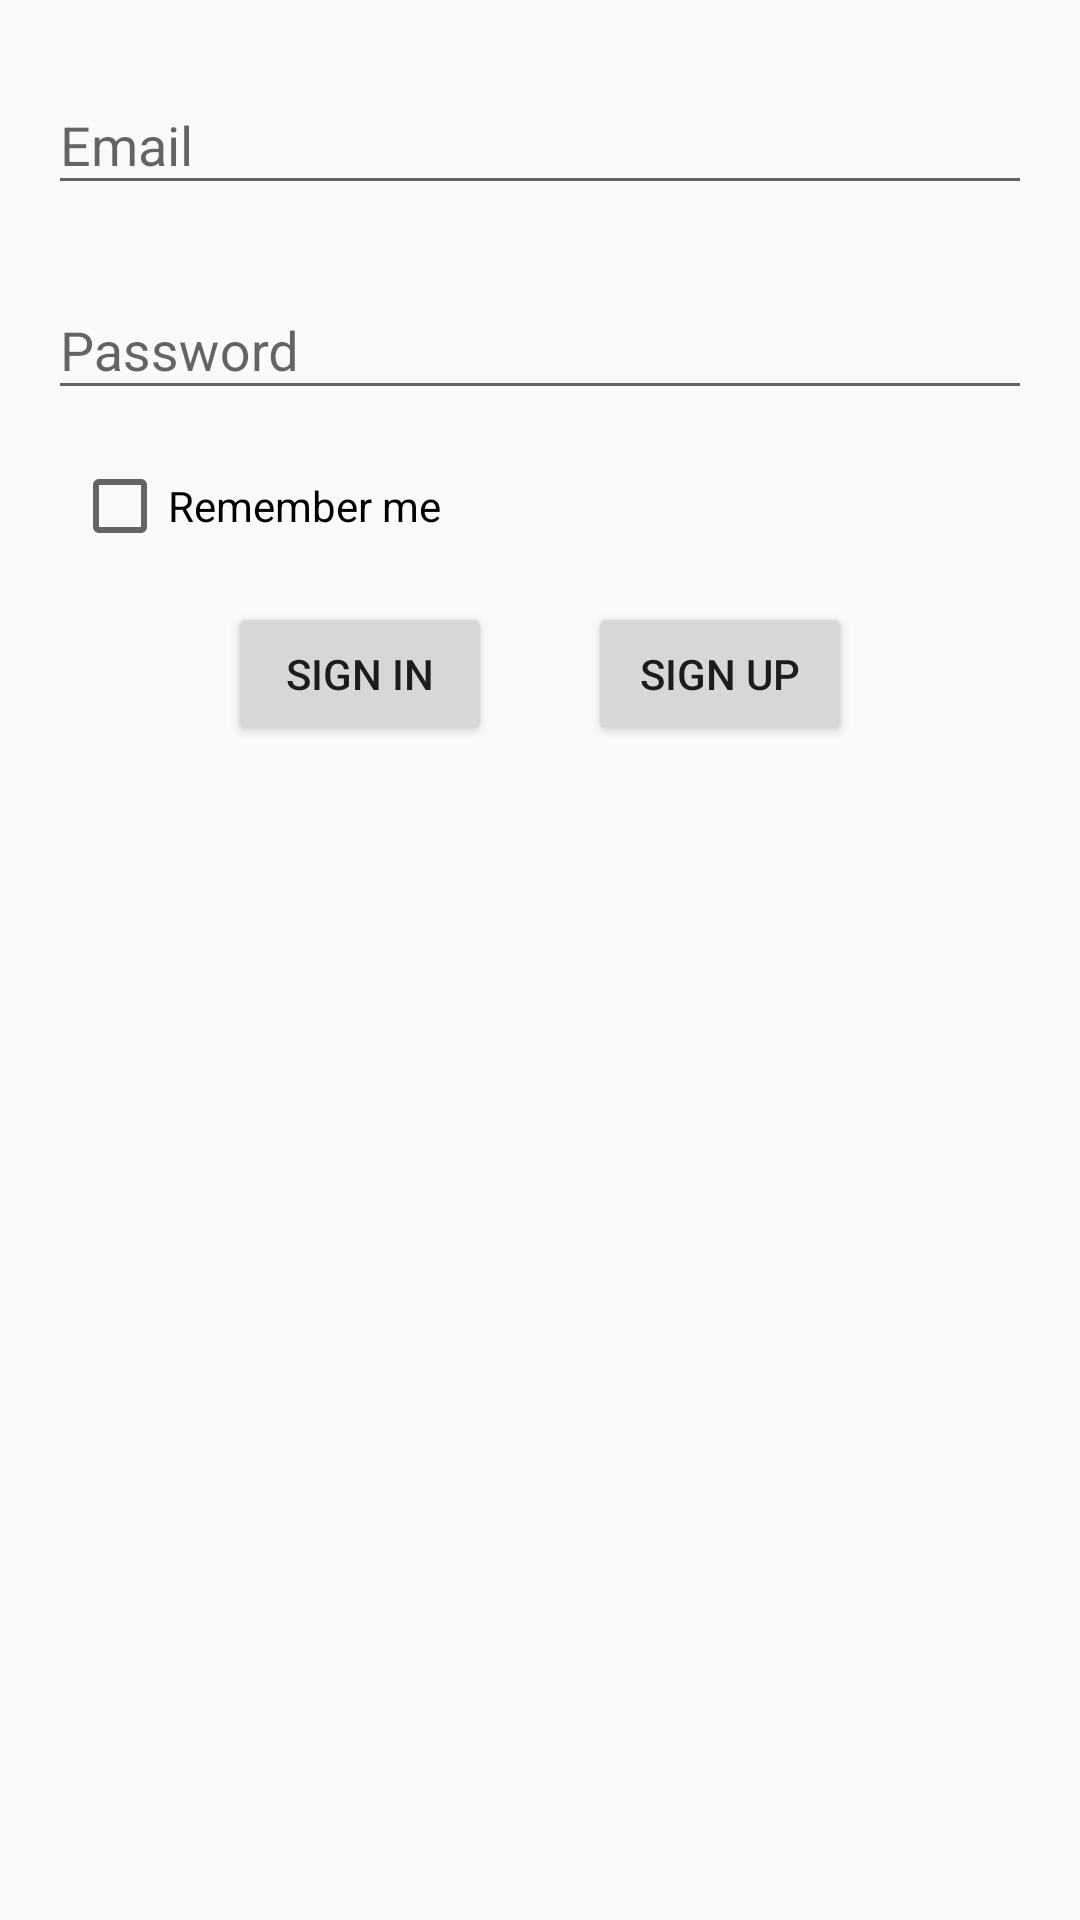

Reconstruct the res/layout file that produces this screen, plus the resources it refers to.
<!-- AndroidManifest.xml: application theme AppTheme -->
<!-- res/layout/activity_sign_in.xml -->
<?xml version="1.0" encoding="utf-8"?>
<android.support.constraint.ConstraintLayout xmlns:android="http://schemas.android.com/apk/res/android"
    xmlns:app="http://schemas.android.com/apk/res-auto"
    xmlns:tools="http://schemas.android.com/tools"
    android:layout_width="match_parent"
    android:layout_height="match_parent"
    tools:context=".SignInActivity">

    <android.support.design.widget.TextInputLayout
        android:id="@+id/textInputLayout"
        android:layout_width="0dp"
        android:layout_height="wrap_content"
        android:layout_marginStart="16dp"
        android:layout_marginTop="16dp"
        android:layout_marginEnd="16dp"
        android:hint="@string/prompt_email"
        app:layout_constraintEnd_toEndOf="parent"
        app:layout_constraintStart_toStartOf="parent"
        app:layout_constraintTop_toTopOf="parent">

        <AutoCompleteTextView
            android:id="@+id/et_sign_in_email"
            android:layout_width="match_parent"
            android:layout_height="wrap_content"
            android:layout_weight="1"
            android:ems="10"
            android:inputType="textEmailAddress" />
    </android.support.design.widget.TextInputLayout>

    <android.support.design.widget.TextInputLayout
        android:id="@+id/textInputLayout2"
        android:layout_width="match_parent"
        android:layout_height="wrap_content"
        android:layout_marginStart="16dp"
        android:layout_marginTop="16dp"
        android:layout_marginEnd="16dp"
        android:hint="@string/prompt_password"
        app:layout_constraintEnd_toEndOf="parent"
        app:layout_constraintStart_toStartOf="parent"
        app:layout_constraintTop_toBottomOf="@+id/textInputLayout">

        <EditText
            android:id="@+id/et_sign_in_password"
            android:layout_width="match_parent"
            android:layout_height="wrap_content"
            android:layout_weight="1"
            android:ems="10"
            android:inputType="textPassword" />
    </android.support.design.widget.TextInputLayout>

    <Button
        android:id="@+id/btn_sign_in"
        android:layout_width="wrap_content"
        android:layout_height="wrap_content"
        android:layout_marginTop="16dp"
        android:layout_marginEnd="16dp"
        android:text="@string/action_sign_in"
        app:layout_constraintEnd_toStartOf="@+id/guideline17"
        app:layout_constraintTop_toBottomOf="@+id/chk_remember" />

    <Button
        android:id="@+id/btn_sign_up_page"
        android:layout_width="wrap_content"
        android:layout_height="wrap_content"
        android:layout_marginStart="16dp"
        android:layout_marginTop="16dp"
        android:text="@string/action_sign_up"
        app:layout_constraintStart_toStartOf="@+id/guideline17"
        app:layout_constraintTop_toBottomOf="@+id/chk_remember" />

    <android.support.constraint.Guideline
        android:id="@+id/guideline17"
        android:layout_width="wrap_content"
        android:layout_height="wrap_content"
        android:orientation="vertical"
        app:layout_constraintGuide_percent="0.5" />

    <CheckBox
        android:id="@+id/chk_remember"
        android:layout_width="wrap_content"
        android:layout_height="wrap_content"
        android:layout_marginStart="8dp"
        android:layout_marginTop="16dp"
        android:text="@string/check_remember_account"
        app:layout_constraintStart_toStartOf="@+id/textInputLayout2"
        app:layout_constraintTop_toBottomOf="@+id/textInputLayout2" />
</android.support.constraint.ConstraintLayout>
<!-- resources referenced by this layout -->
<resources>
  <string name="action_sign_in">Sign in</string>
  <string name="action_sign_up">Sign up</string>
  <string name="check_remember_account">Remember me</string>
  <string name="prompt_email">Email</string>
  <string name="prompt_password">Password</string>
  <style name="AppTheme" parent="Theme.AppCompat.Light.DarkActionBar">
          
          <item name="colorPrimary">@color/colorPrimary</item>
          <item name="colorPrimaryDark">@color/colorPrimaryDark</item>
          <item name="colorAccent">@color/colorAccent</item>
      </style>
  <!-- not gathered from this repository: default colours our renderer supplied (Android Studio template values) -->
  <color name="colorPrimary">#FF6200EE</color>
  <color name="colorPrimaryDark">#FF3700B3</color>
  <color name="colorAccent">#FF03DAC5</color>
</resources>
